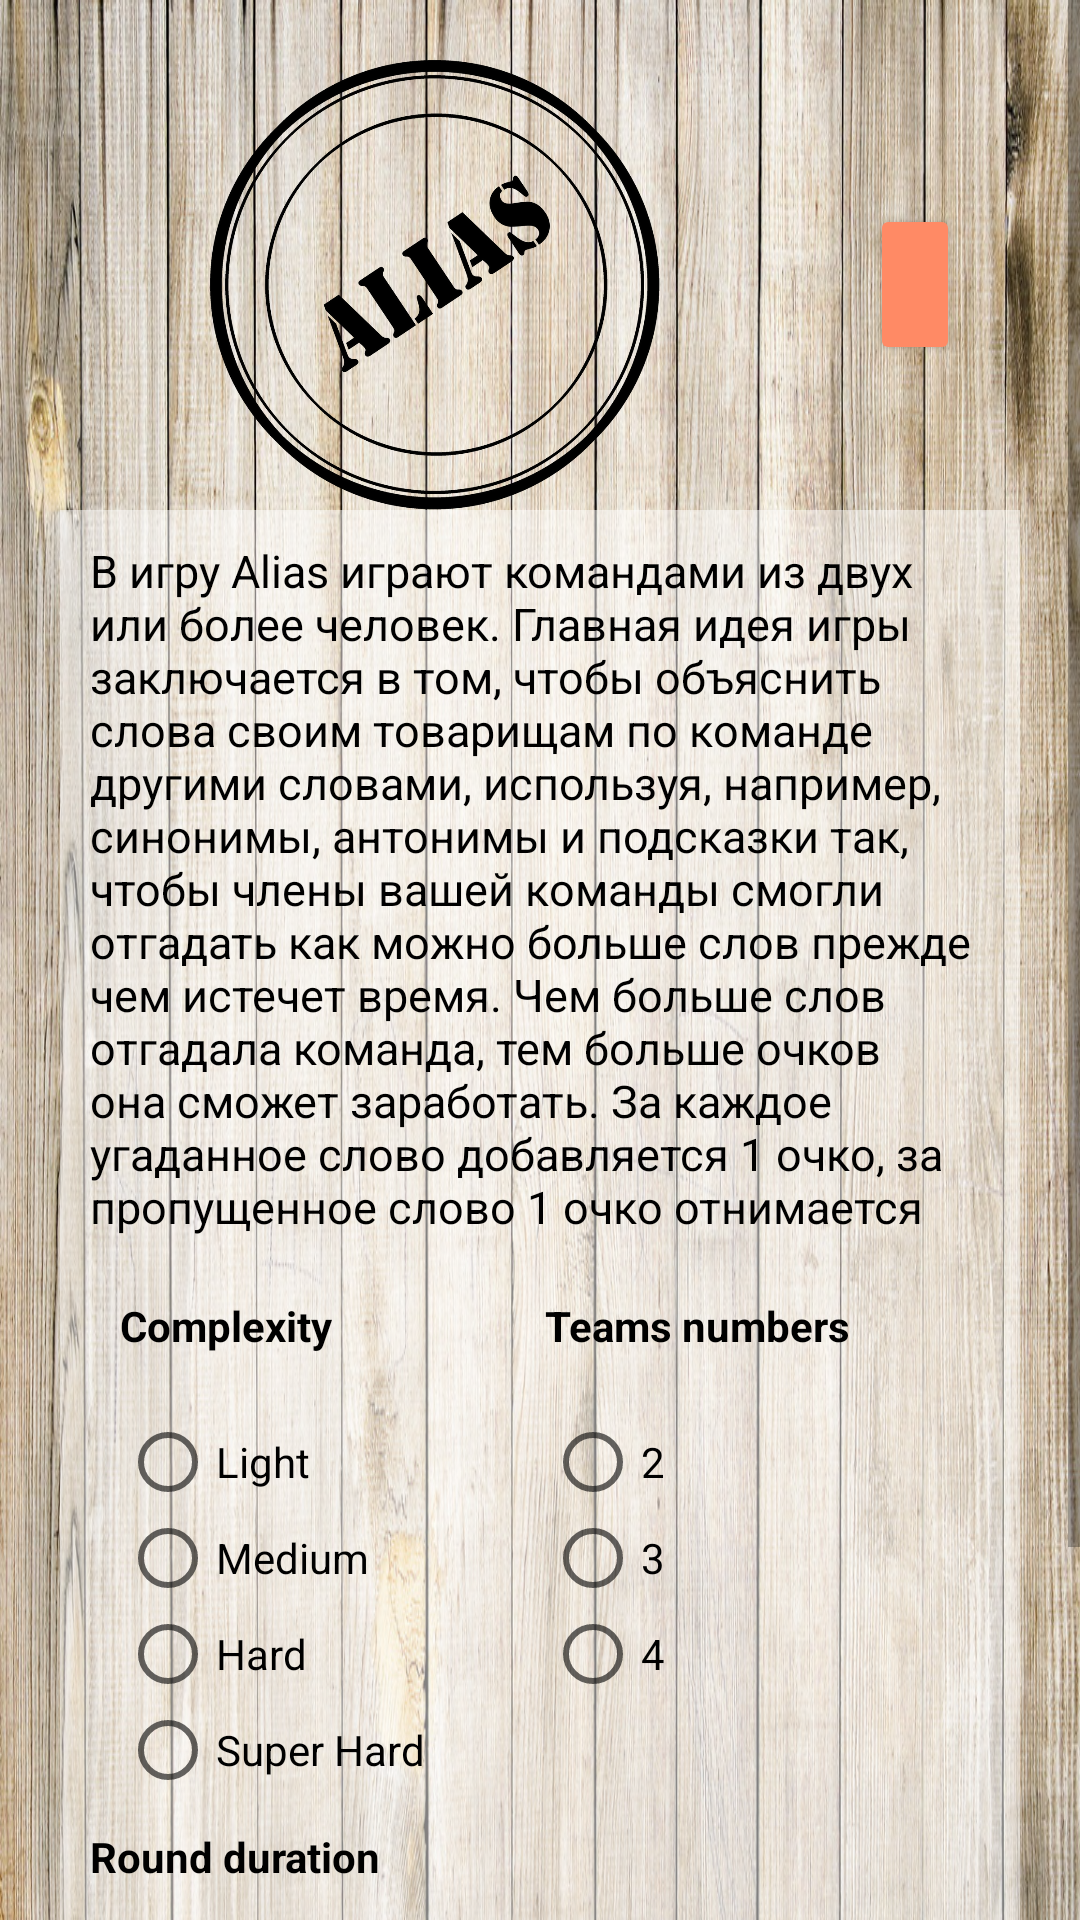

Here is an Android app screen rendered from its layout file. Give the layout XML and the strings, colors and styles it references.
<!-- AndroidManifest.xml: application theme AppTheme -->
<!-- res/layout/start_layout.xml -->
<?xml version="1.0" encoding="utf-8"?>
<ScrollView xmlns:android="http://schemas.android.com/apk/res/android"
    android:layout_width="match_parent"
    android:layout_height="match_parent">

    <LinearLayout xmlns:app="http://schemas.android.com/apk/res-auto"
        android:layout_width="match_parent"
        android:layout_height="match_parent"
        android:background="@drawable/wooden114"
        android:orientation="vertical"
        android:padding="@dimen/padding_medium">

        <LinearLayout
            android:layout_width="wrap_content"
            android:layout_height="@dimen/logo_height"
            android:orientation="horizontal">

            <ImageView
                android:id="@+id/imageView"
                android:layout_width="0dp"
                android:layout_height="match_parent"
                android:layout_weight="1"
                android:scaleType="centerInside"
                app:srcCompat="@drawable/stamp1" />

            <Button
                android:id="@+id/start"
                android:layout_width="0dp"
                android:layout_height="wrap_content"
                android:layout_gravity="center"
                android:layout_margin="@dimen/margin_large"
                android:layout_weight="1"
                android:onClick="onStartClick"
                android:singleLine="true"
                android:text="@string/start"
                android:textSize="@dimen/start_button_text_size" />
        </LinearLayout>

        <TextView
            android:layout_width="match_parent"
            android:layout_height="wrap_content"
            android:background="@android:drawable/screen_background_light_transparent"
            android:padding="@dimen/padding_small"
            android:text="@string/rules"
            android:textColor="@android:color/black"
            android:textSize="@dimen/instruction_text_size" />

        <LinearLayout
            android:layout_width="match_parent"
            android:layout_height="wrap_content"
            android:background="@android:drawable/screen_background_light_transparent"
            android:orientation="horizontal">

            <RadioGroup
                android:id="@+id/complexity"
                android:layout_width="wrap_content"
                android:layout_height="wrap_content"
                android:paddingStart="@dimen/padding_medium"
                android:paddingLeft="@dimen/padding_medium"
                android:paddingTop="@dimen/padding_small"
                android:paddingEnd="@dimen/padding_large"
                android:paddingRight="@dimen/padding_large">

                <TextView
                    android:layout_width="wrap_content"
                    android:layout_height="wrap_content"
                    android:paddingBottom="@dimen/padding_medium"
                    android:text="@string/choose_complexity"
                    android:textColor="@android:color/black"
                    android:textStyle="bold" />

                <androidx.appcompat.widget.AppCompatRadioButton
                    android:layout_width="wrap_content"
                    android:layout_height="wrap_content"
                    android:text="@string/light" />

                <RadioButton
                    android:layout_width="wrap_content"
                    android:layout_height="wrap_content"
                    android:text="@string/middle" />

                <RadioButton
                    android:layout_width="wrap_content"
                    android:layout_height="wrap_content"
                    android:text="@string/hard" />

                <RadioButton
                    android:layout_width="wrap_content"
                    android:layout_height="wrap_content"
                    android:text="@string/super_hard" />
            </RadioGroup>

            <RadioGroup
                android:id="@+id/team"
                android:layout_width="wrap_content"
                android:layout_height="wrap_content"
                android:paddingStart="@dimen/padding_small"
                android:paddingLeft="@dimen/padding_small"
                android:paddingTop="@dimen/padding_small">

                <TextView
                    android:layout_width="wrap_content"
                    android:layout_height="wrap_content"
                    android:paddingBottom="@dimen/padding_medium"
                    android:text="@string/teams_numbers"
                    android:textColor="@android:color/black"
                    android:textStyle="bold" />

                <RadioButton
                    android:layout_width="wrap_content"
                    android:layout_height="wrap_content"
                    android:text="@string/second" />

                <RadioButton
                    android:layout_width="wrap_content"
                    android:layout_height="wrap_content"
                    android:text="@string/thurd" />

                <RadioButton
                    android:layout_width="wrap_content"
                    android:layout_height="wrap_content"
                    android:text="@string/fouth" />
            </RadioGroup>
        </LinearLayout>


        <LinearLayout
            android:layout_width="match_parent"
            android:layout_height="wrap_content"
            android:background="@android:drawable/screen_background_light_transparent"
            android:orientation="horizontal"
            android:paddingBottom="@dimen/padding_large">

            <RadioGroup
                android:id="@+id/time"
                android:layout_width="wrap_content"
                android:layout_height="wrap_content"
                android:paddingStart="@dimen/padding_small"
                android:paddingLeft="@dimen/padding_small"
                android:paddingTop="@dimen/padding_small">

                <TextView
                    android:layout_width="wrap_content"
                    android:layout_height="wrap_content"
                    android:paddingBottom="@dimen/padding_medium"
                    android:text="@string/time"
                    android:textColor="@android:color/black"
                    android:textStyle="bold" />

                <RadioButton
                    android:layout_width="wrap_content"
                    android:layout_height="wrap_content"
                    android:text="30 секунд" />

                <RadioButton
                    android:layout_width="wrap_content"
                    android:layout_height="wrap_content"
                    android:text="45 секунд" />

                <RadioButton
                    android:layout_width="wrap_content"
                    android:layout_height="wrap_content"
                    android:text="60 секунд" />
            </RadioGroup>
        </LinearLayout>
    </LinearLayout>

</ScrollView>
<!-- resources referenced by this layout -->
<resources>
  <dimen name="instruction_text_size">15sp</dimen>
  <dimen name="logo_height">150dp</dimen>
  <dimen name="margin_large">20dp</dimen>
  <dimen name="padding_large">30dp</dimen>
  <dimen name="padding_medium">20dp</dimen>
  <dimen name="padding_small">10dp</dimen>
  <dimen name="start_button_text_size">25sp</dimen>
  <!-- drawable stamp1: png bitmap (drawable, 234134 bytes) -->
  <!-- drawable wooden114: jpg bitmap (drawable, 528428 bytes) -->
  <string name="choose_complexity">Complexity</string>
  <string name="fouth" translatable="false">4</string>
  <string name="hard">Hard</string>
  <string name="light">Light</string>
  <string name="middle">Medium</string>
  <string name="rules">В игру Alias играют командами из двух или более человек.
          Главная идея игры заключается в том, чтобы объяснить слова своим товарищам по команде
          другими словами, используя, например, синонимы, антонимы и подсказки так, чтобы члены вашей
          команды смогли отгадать как можно больше слов прежде чем истечет время.
          Чем больше слов отгадала команда, тем больше очков она сможет заработать. За каждое угаданное
          слово добавляется 1 очко, за пропущенное слово 1 очко отнимается</string>
  <string name="second" translatable="false">2</string>
  <string name="start">Start</string>
  <string name="super_hard">Super Hard</string>
  <string name="teams_numbers">Teams numbers</string>
  <string name="thurd" translatable="false">3</string>
  <string name="time">Round duration</string>
  <style name="AppTheme" parent="Theme.AppCompat.Light.DarkActionBar">
          
          <item name="colorPrimary">@color/colorPrimary</item>
          <item name="colorAccent">@color/colorAccent</item>
          <item name="colorPrimaryDark">@color/colorPrimaryDark</item>
          <item name="buttonStyle">@style/Widget.AppCompat.Button.Colored</item>
      </style>
  <color name="colorPrimary">#FF8A65</color>
  <color name="colorAccent">#FF8A65</color>
  <color name="colorPrimaryDark">#FF8A65</color>
</resources>
